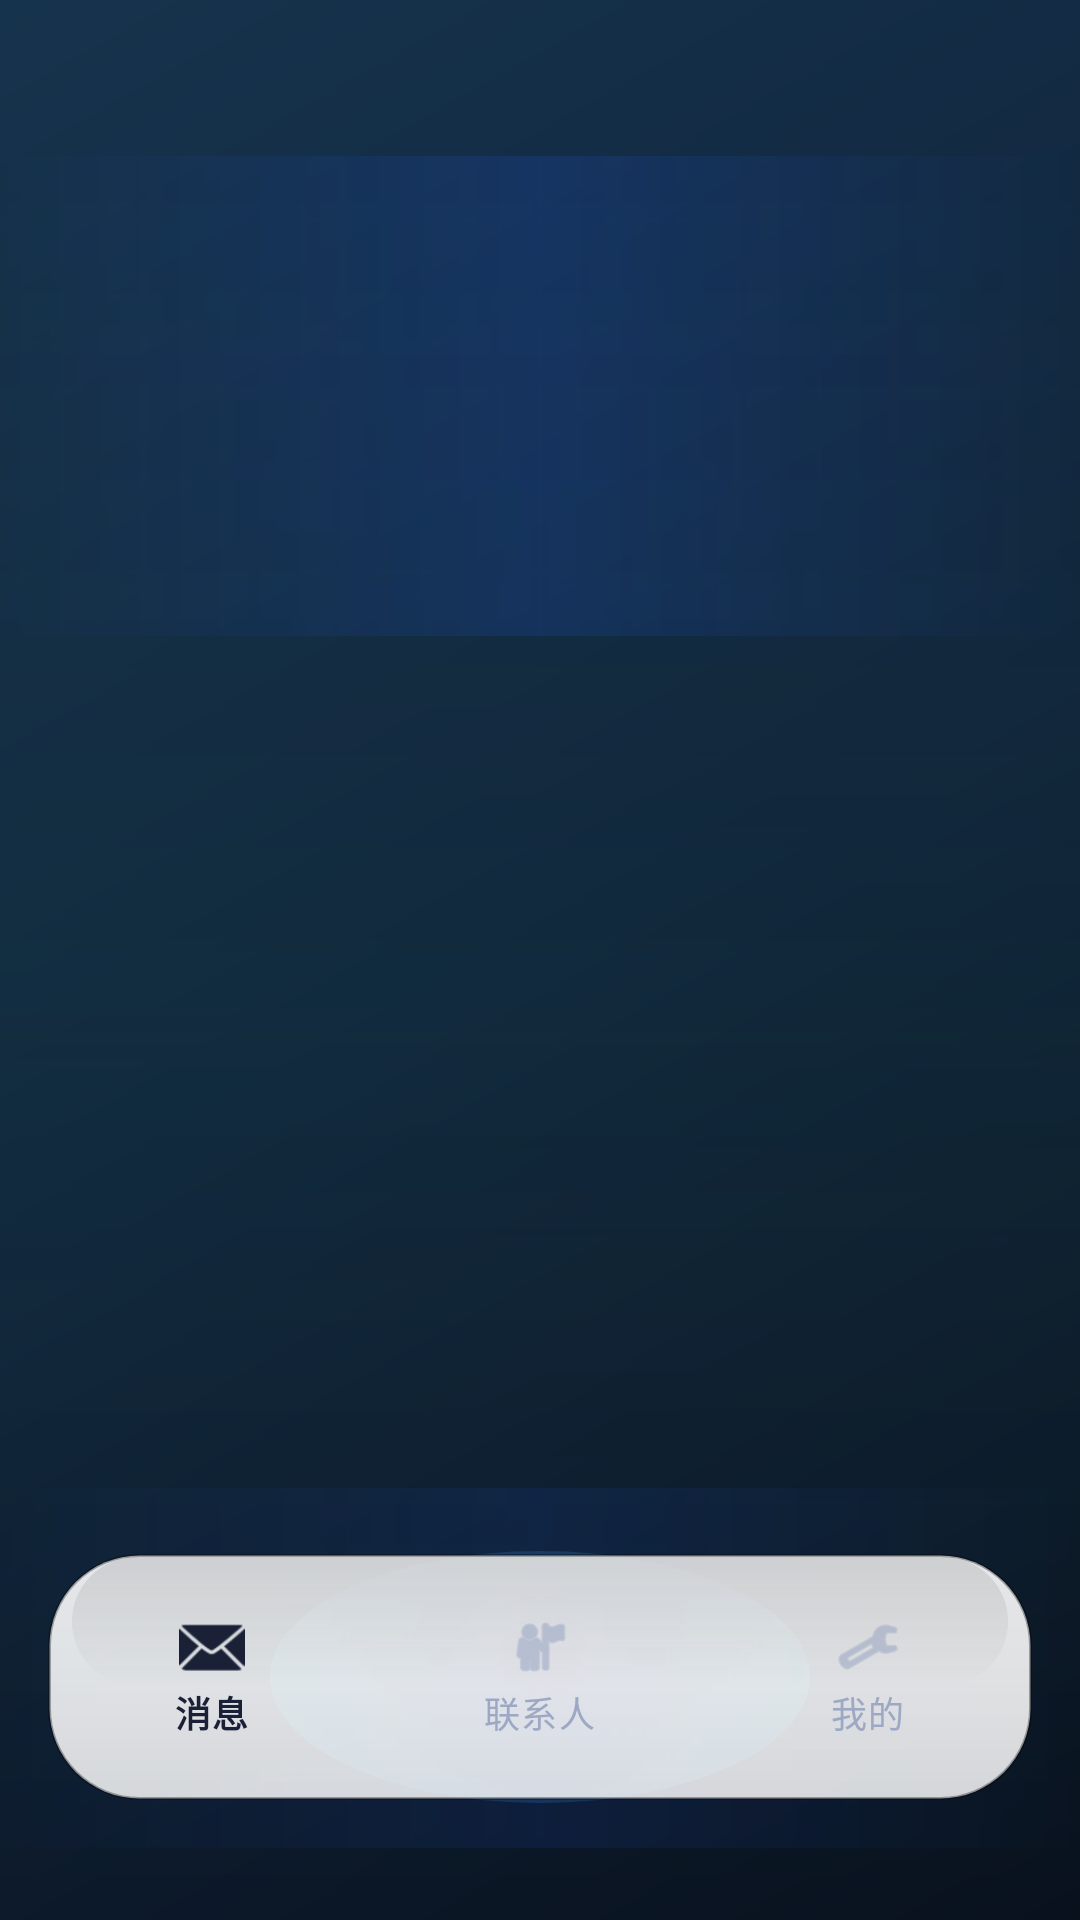

Write the Android layout XML for this screen, with the resource values it uses.
<!-- AndroidManifest.xml: application theme Theme.Koukou -->
<!-- res/layout/activity_main.xml -->
<?xml version="1.0" encoding="utf-8"?>
<androidx.constraintlayout.widget.ConstraintLayout xmlns:android="http://schemas.android.com/apk/res/android"
    xmlns:app="http://schemas.android.com/apk/res-auto"
    xmlns:tools="http://schemas.android.com/tools"
    android:id="@+id/main"
    android:layout_width="match_parent"
    android:layout_height="match_parent"
    android:background="@drawable/bg_butterfly_scene"
    tools:context=".MainActivity">

    <androidx.viewpager2.widget.ViewPager2
        android:id="@+id/view_pager"
        android:layout_width="0dp"
        android:layout_height="0dp"
        app:layout_constraintBottom_toTopOf="@id/bottom_nav"
        app:layout_constraintEnd_toEndOf="parent"
        app:layout_constraintStart_toStartOf="parent"
        app:layout_constraintTop_toTopOf="parent" />

    <View
        android:id="@+id/nav_ambient_glow"
        android:layout_width="180dp"
        android:layout_height="84dp"
        android:alpha="0.94"
        android:background="@drawable/bg_bottom_nav_ambient_glow"
        app:layout_constraintBottom_toBottomOf="@id/bottom_nav"
        app:layout_constraintEnd_toEndOf="@id/bottom_nav"
        app:layout_constraintStart_toStartOf="@id/bottom_nav"
        app:layout_constraintTop_toTopOf="@id/bottom_nav" />

    <com.google.android.material.bottomnavigation.BottomNavigationView
        android:id="@+id/bottom_nav"
        android:layout_width="0dp"
        android:layout_height="82dp"
        android:layout_marginStart="@dimen/page_horizontal_padding"
        android:layout_marginEnd="@dimen/page_horizontal_padding"
        android:layout_marginBottom="@dimen/space_md"
        android:background="@drawable/bg_butterfly_bottom_nav"
        android:paddingTop="@dimen/space_sm"
        android:paddingBottom="@dimen/space_sm"
        app:elevation="0dp"
        app:itemIconSize="22dp"
        app:itemIconTint="@color/bottom_nav_tint"
        app:itemRippleColor="@android:color/transparent"
        app:itemTextColor="@color/bottom_nav_tint"
        app:labelVisibilityMode="labeled"
        app:layout_constraintBottom_toBottomOf="parent"
        app:layout_constraintEnd_toEndOf="parent"
        app:layout_constraintStart_toStartOf="parent"
        app:menu="@menu/bottom_nav_menu" />

</androidx.constraintlayout.widget.ConstraintLayout>
<!-- resources referenced by this layout -->
<resources>
  <dimen name="page_horizontal_padding">16dp</dimen>
  <dimen name="space_md">16dp</dimen>
  <dimen name="space_sm">8dp</dimen>
  <!-- drawable bg_bottom_nav_ambient_glow (drawable) -->
  <?xml version="1.0" encoding="utf-8"?>
  <shape xmlns:android="http://schemas.android.com/apk/res/android"
      android:shape="oval">
      <gradient
          android:centerColor="#4400E6FF"
          android:endColor="#0000E6FF"
          android:gradientRadius="240dp"
          android:startColor="#267A5CFF"
          android:type="radial" />
  </shape>
  <style name="Theme.Koukou" parent="Base.Theme.Koukou" />
  <color name="md_theme_primary">#00D4FF</color>
  <color name="md_theme_onPrimary">#FFFFFF</color>
  <color name="md_theme_primaryContainer">#EAF4FB</color>
  <color name="md_theme_secondary">#7B2FFF</color>
  <color name="md_theme_onSecondary">#FFFFFF</color>
  <color name="md_theme_background">#F5F7FA</color>
  <color name="md_theme_surface">#FFFFFF</color>
  <color name="md_theme_onBackground">#1A2137</color>
  <color name="md_theme_onSurface">#1A2137</color>
  <style name="Widget.Koukou.Toolbar" parent="Widget.Material3.Toolbar">
          <item name="android:layout_height">@dimen/app_bar_height</item>
          <item name="titleTextColor">@color/butterfly_text_primary</item>
          <item name="subtitleTextColor">@color/butterfly_text_secondary</item>
          <item name="android:background">@android:color/transparent</item>
      </style>
  <style name="Widget.Koukou.Card" parent="Widget.Material3.CardView.Elevated">
          <item name="cardCornerRadius">@dimen/card_radius</item>
          <item name="cardElevation">@dimen/card_elevation</item>
          <item name="strokeColor">@color/card_border</item>
          <item name="strokeWidth">1dp</item>
          <item name="cardBackgroundColor">@color/card_background</item>
      </style>
  <style name="Widget.Koukou.Button" parent="Widget.Material3.Button">
          <item name="cornerRadius">24dp</item>
          <item name="android:minHeight">@dimen/button_primary_height</item>
          <item name="android:textAllCaps">false</item>
      </style>
  <style name="Widget.Koukou.TextInputLayout" parent="Widget.Material3.TextInputLayout.FilledBox">
          <item name="boxCornerRadiusTopStart">@dimen/input_corner_radius</item>
          <item name="boxCornerRadiusTopEnd">@dimen/input_corner_radius</item>
          <item name="boxCornerRadiusBottomStart">@dimen/input_corner_radius</item>
          <item name="boxCornerRadiusBottomEnd">@dimen/input_corner_radius</item>
          <item name="boxStrokeWidthFocused">2dp</item>
      </style>
  <dimen name="app_bar_height">56dp</dimen>
  <color name="butterfly_text_primary">#1A2137</color>
  <color name="butterfly_text_secondary">#6E7A99</color>
  <dimen name="card_radius">16dp</dimen>
  <dimen name="card_elevation">4dp</dimen>
  <color name="card_border">#D4DCE8</color>
  <color name="card_background">#FFFFFF</color>
  <dimen name="button_primary_height">48dp</dimen>
  <dimen name="input_corner_radius">12dp</dimen>
</resources>
